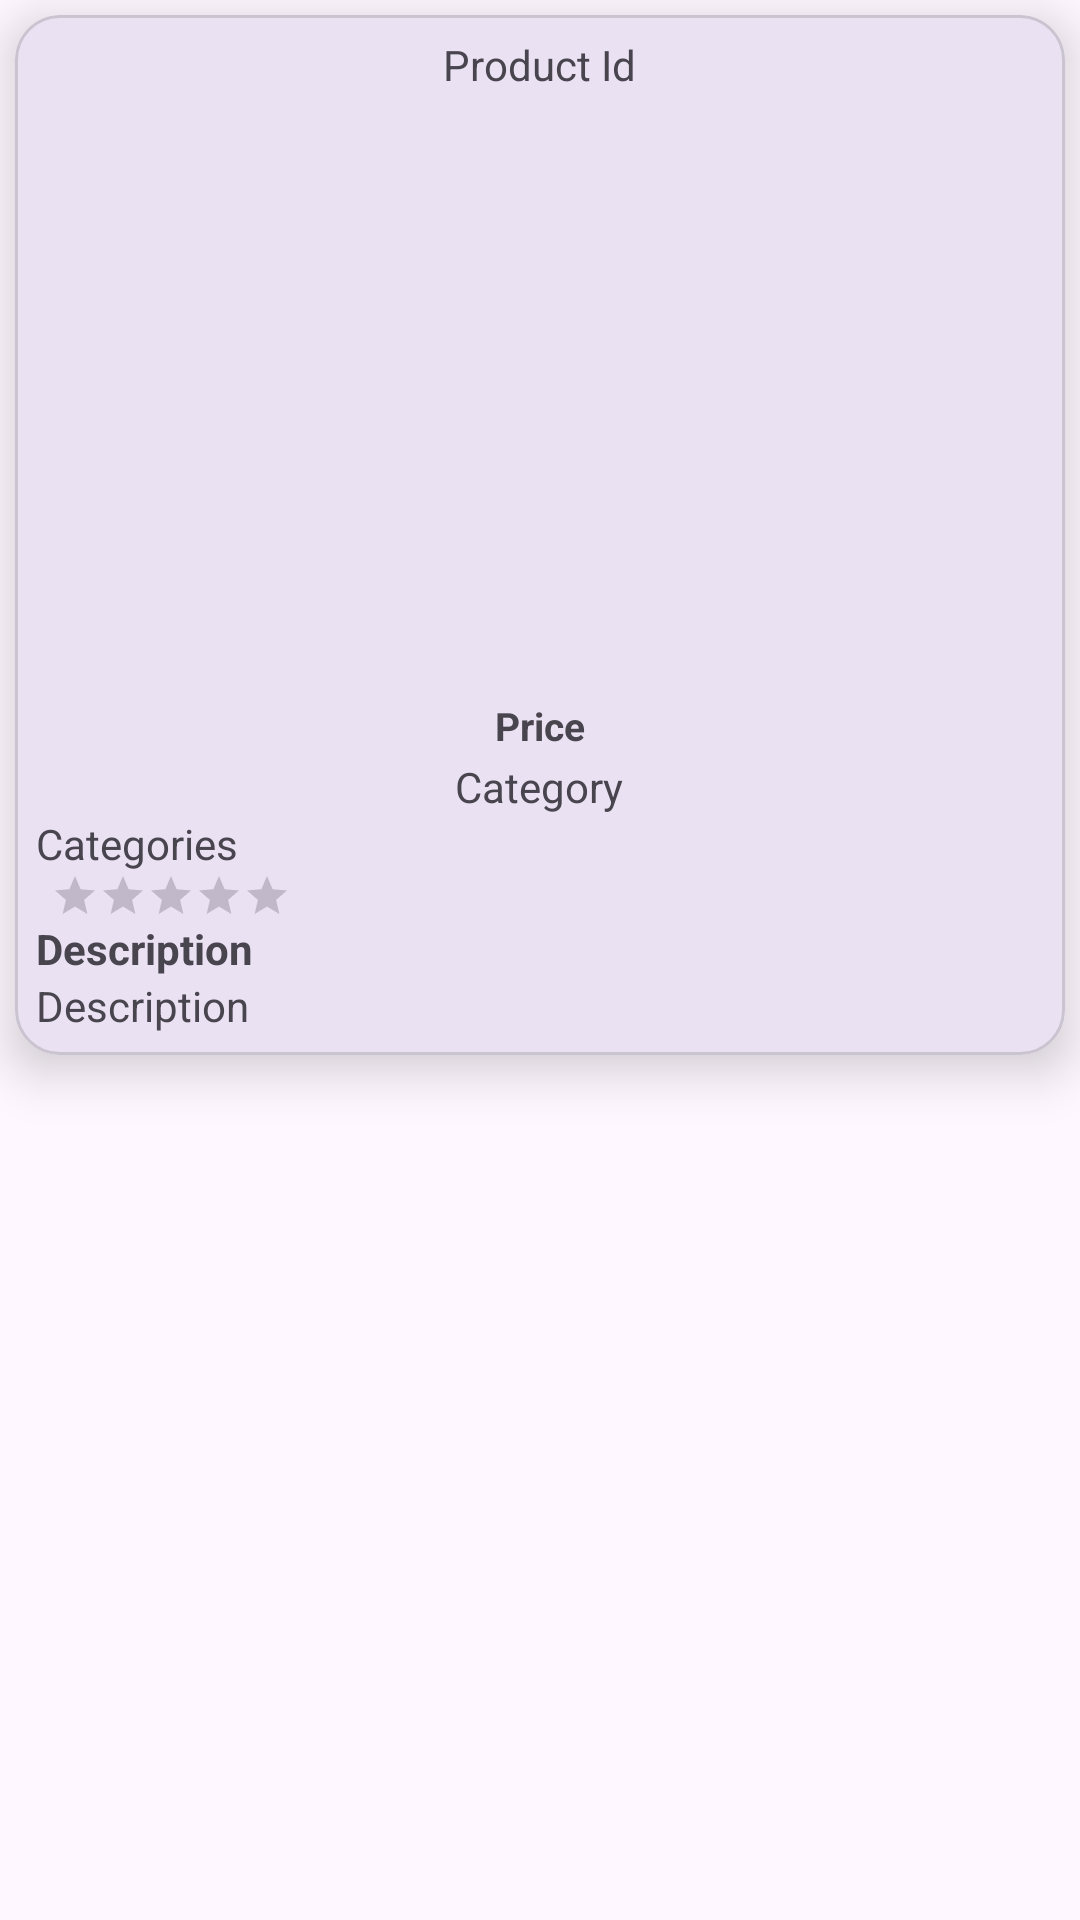

Write the Android layout XML for this screen, with the resource values it uses.
<!-- AndroidManifest.xml: application theme Theme.ApiPratice -->
<!-- res/layout/product_itemlist.xml -->
<?xml version="1.0" encoding="utf-8"?>
<LinearLayout xmlns:android="http://schemas.android.com/apk/res/android"
    android:layout_width="match_parent"
    android:layout_height="wrap_content"
    xmlns:app="http://schemas.android.com/apk/res-auto"
    android:orientation="vertical">
    <com.google.android.material.card.MaterialCardView
        android:id="@+id/productCardView"
        android:layout_width="match_parent"
        android:layout_height="wrap_content"
        android:elevation="10dp"
        app:cardCornerRadius="15dp"
        app:cardElevation="10dp"
        android:layout_margin="5dp">

        <LinearLayout
            android:layout_width="match_parent"
            android:layout_height="wrap_content"
            android:layout_margin="7dp"
            android:orientation="vertical">

    <TextView
        android:id="@+id/productId"
        android:layout_gravity="center"
        android:layout_width="wrap_content"
        android:layout_height="wrap_content"
        android:text="Product Id">

    </TextView>



            <ImageView
                android:id="@+id/productImages"
                android:scaleType="fitXY"
                android:layout_width="match_parent"
                android:layout_height="200dp">
            </ImageView>



    <TextView
        android:id="@+id/productPrice"
        android:layout_marginTop="2dp"
        android:layout_width="wrap_content"
        android:layout_height="wrap_content"
        android:textSize="13sp"
        android:textStyle="bold"
        android:text="Price"
        android:layout_gravity="center">
    </TextView>

    <TextView
        android:id="@+id/productCategory"
        android:layout_marginTop="2dp"
        android:layout_width="wrap_content"
        android:layout_height="wrap_content"
        android:text="Category"
        android:layout_gravity="center">
    </TextView>
    <TextView
        android:id="@+id/productTitle"
        android:ellipsize="end"
        android:maxLines="1"
        android:layout_width="wrap_content"
        android:layout_height="wrap_content"
        android:text="Categories">
    </TextView>

    <RatingBar
        android:id="@+id/productRating"
        android:layout_marginStart="5dp"
        android:numStars="5"
        style = "?android:attr/ratingBarStyleSmall"
        android:layout_width="wrap_content"
        android:layout_height="wrap_content">
    </RatingBar>

    <TextView
        android:layout_width="wrap_content"
        android:layout_height="wrap_content"
        android:textStyle="bold"
        android:text="Description">
    </TextView>
    <TextView
        android:id="@+id/productDescription"
        android:layout_width="wrap_content"
        android:layout_height="wrap_content"
        android:ellipsize="end"
        android:maxLines="2"
        android:text="Description">
    </TextView>
        </LinearLayout>
    </com.google.android.material.card.MaterialCardView>

</LinearLayout>
<!-- resources referenced by this layout -->
<resources>
  <style name="Theme.ApiPratice" parent="Base.Theme.ApiPratice" />
  <style name="Base.Theme.ApiPratice" parent="Theme.Material3.DayNight.NoActionBar">
          
          
      </style>
</resources>
